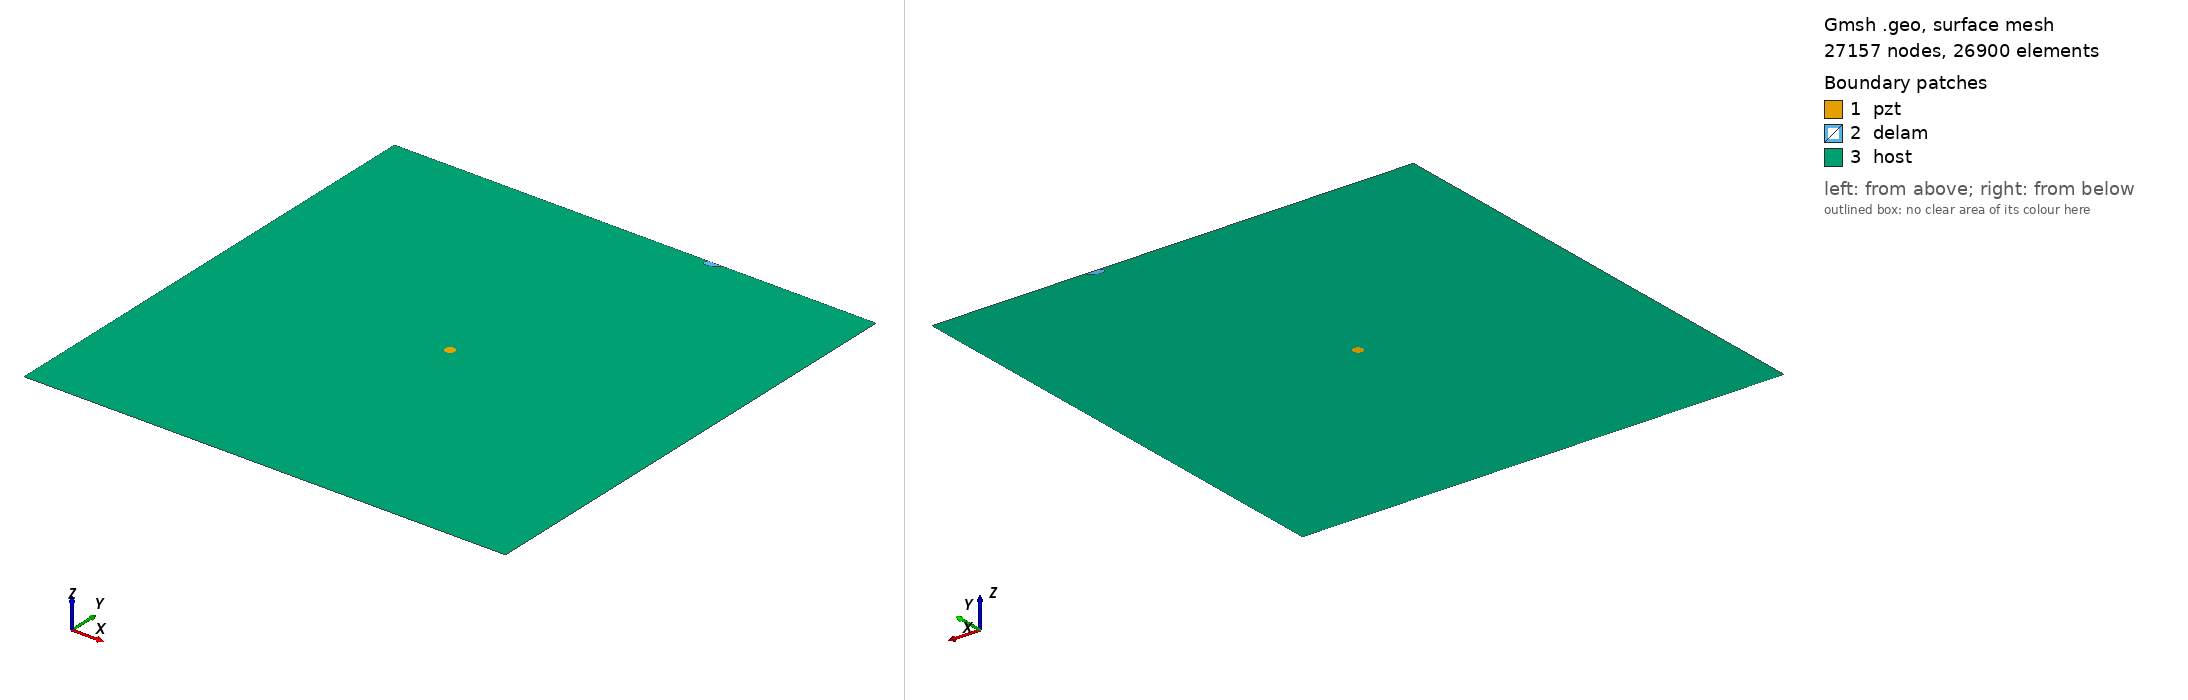

Gmsh geometry script, surface-meshed: 27157 nodes, 26900 surface elements. Boundary patches (legend numbers): 1 pzt, 2 delam, 3 host. Left view from above one corner, right view from below the opposite corner. Legend entries are the model's physical surfaces. The drawing asked Gmsh for element sizes between 1% and 20% of the model's largest extent; the script's own settings can give other sizes.

=== m_401_delam1_position_no_97_a_10mm_b_5mm_angle_30.geo (drawn) ===
SetFactory("OpenCASCADE");
L=0.500000; 
W=0.500000; 
a=0.010000; 
b=0.005000; 
x=0.333333; 
y=0.500000; 
alpha=0.166667 *Pi; 
r=0.005000; 
xpzt=0.250000; 
ypzt=0.250000; 
//+
Point(1) = {0, 0, 0, 1.0};
//+
Point(2) = {L, 0, 0, 1.0};
//+
Point(3) = {L, W, 0, 1.0};
//+
Point(4) = {0, W, 0, 1.0};
//+
Line(1) = {1, 2};
//+
Line(2) = {2, 3};
//+
Line(3) = {3, 4};
//+
Line(4) = {4, 1};
//+
Circle(5) = {xpzt, ypzt, -0, r, 0, 2*Pi};
//+
Ellipse(6) = {x, y, -0, a, b, 0, 2*Pi};
//+
Rotate {{0, 0, 1}, {x, y, 0}, alpha} {
  Curve{6}; 
}
//+
BooleanDifference{ Curve{6}; Delete; }{ Curve{3}; }
//+
Delete {
  Curve{6}; 
}
//+
Delete {
  Curve{3}; 
}
//+
Line(9) = {7, 8};
//+
Line(10) = {3, 8};
//+
Line(11) = {7, 4};
//+
Curve Loop(1) = {5};
//+
Plane Surface(1) = {1};
//+
Curve Loop(2) = {9, 7};
//+
Plane Surface(2) = {2};
//+
Curve Loop(3) = {10, -7, 11, 4, 1, 2};
//+
Curve Loop(4) = {5};
//+
Plane Surface(3) = {3, 4};
//+
Point(9) = {xpzt, ypzt, 0, 1.0};
//+
Point{9} In Surface {1};// mesh node at centre of pzt
//+
Physical Surface("pzt") = {1};
//+
Physical Surface("delam") = {2};
//+
Physical Surface("host") = {3};

Mesh.Algorithm = 6; // Frontal
Mesh.CharacteristicLengthFactor = 0.080000;
Mesh.CharacteristicLengthMin = 0.001000;
Mesh.CharacteristicLengthMax = 0.200000;
Mesh.RecombineAll = 1; // Apply recombination algorithm
Mesh.SubdivisionAlgorithm = 1; // 1: all quadrangles
Mesh.Smoothing = 1;
